Run: headless pygame with SDL's dummy video driver; simulated clock (each Clock.tick advances the game by its frame time, no real sleeping); random seed 0; keys injected as events and as key.get_pressed() state; no mouse input.
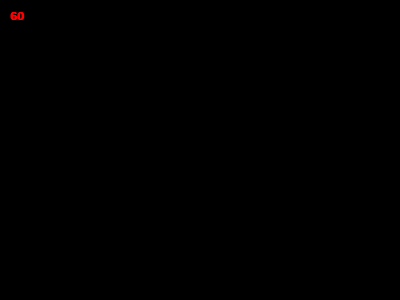
Frame 1 of 4 · flips 1–60 · no input
Frame 2 of 4 · flips 61–180 · tapped SPACE, RETURN · held RIGHT (→), D · screen unchanged from frame 1, image omitted
Frame 3 of 4 · flips 181–300 · held DOWN (↓), S · screen unchanged from frame 2, image omitted
Frame 4 of 4 · flips 301–420 · held LEFT (←), A, UP (↑), W · screen unchanged from frame 3, image omitted

The pygame program that drew these frames:

import pygame
pygame.init()
screen = pygame.display.set_mode((400, 300))
clock = pygame.time.Clock()
font = pygame.font.SysFont("Arial", 18, bold=True)
running = True
while running:
   for event in pygame.event.get():
       if event.type == pygame.QUIT:
           running = False
   fps_text = font.render(str(int(clock.get_fps())), True, (255, 0, 0))
   screen.fill((0, 0, 0))
   screen.blit(fps_text, (10, 10))
   pygame.display.flip()
   clock.tick(60)
pygame.quit()
